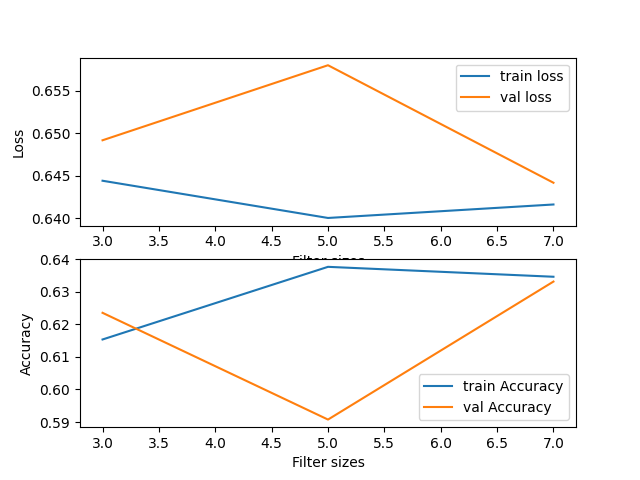

Source data for this figure (header and first rows):
NUM_CHANNELS, TRAIN-LOSS, VAL-LOSS, TRAIN-ACCURACY, VAL-ACCURACY
3, 0.6444, 0.6492, 0.6154, 0.6236
5, 0.64, 0.658, 0.6377, 0.5908
7, 0.6416, 0.6442, 0.6347, 0.6332
